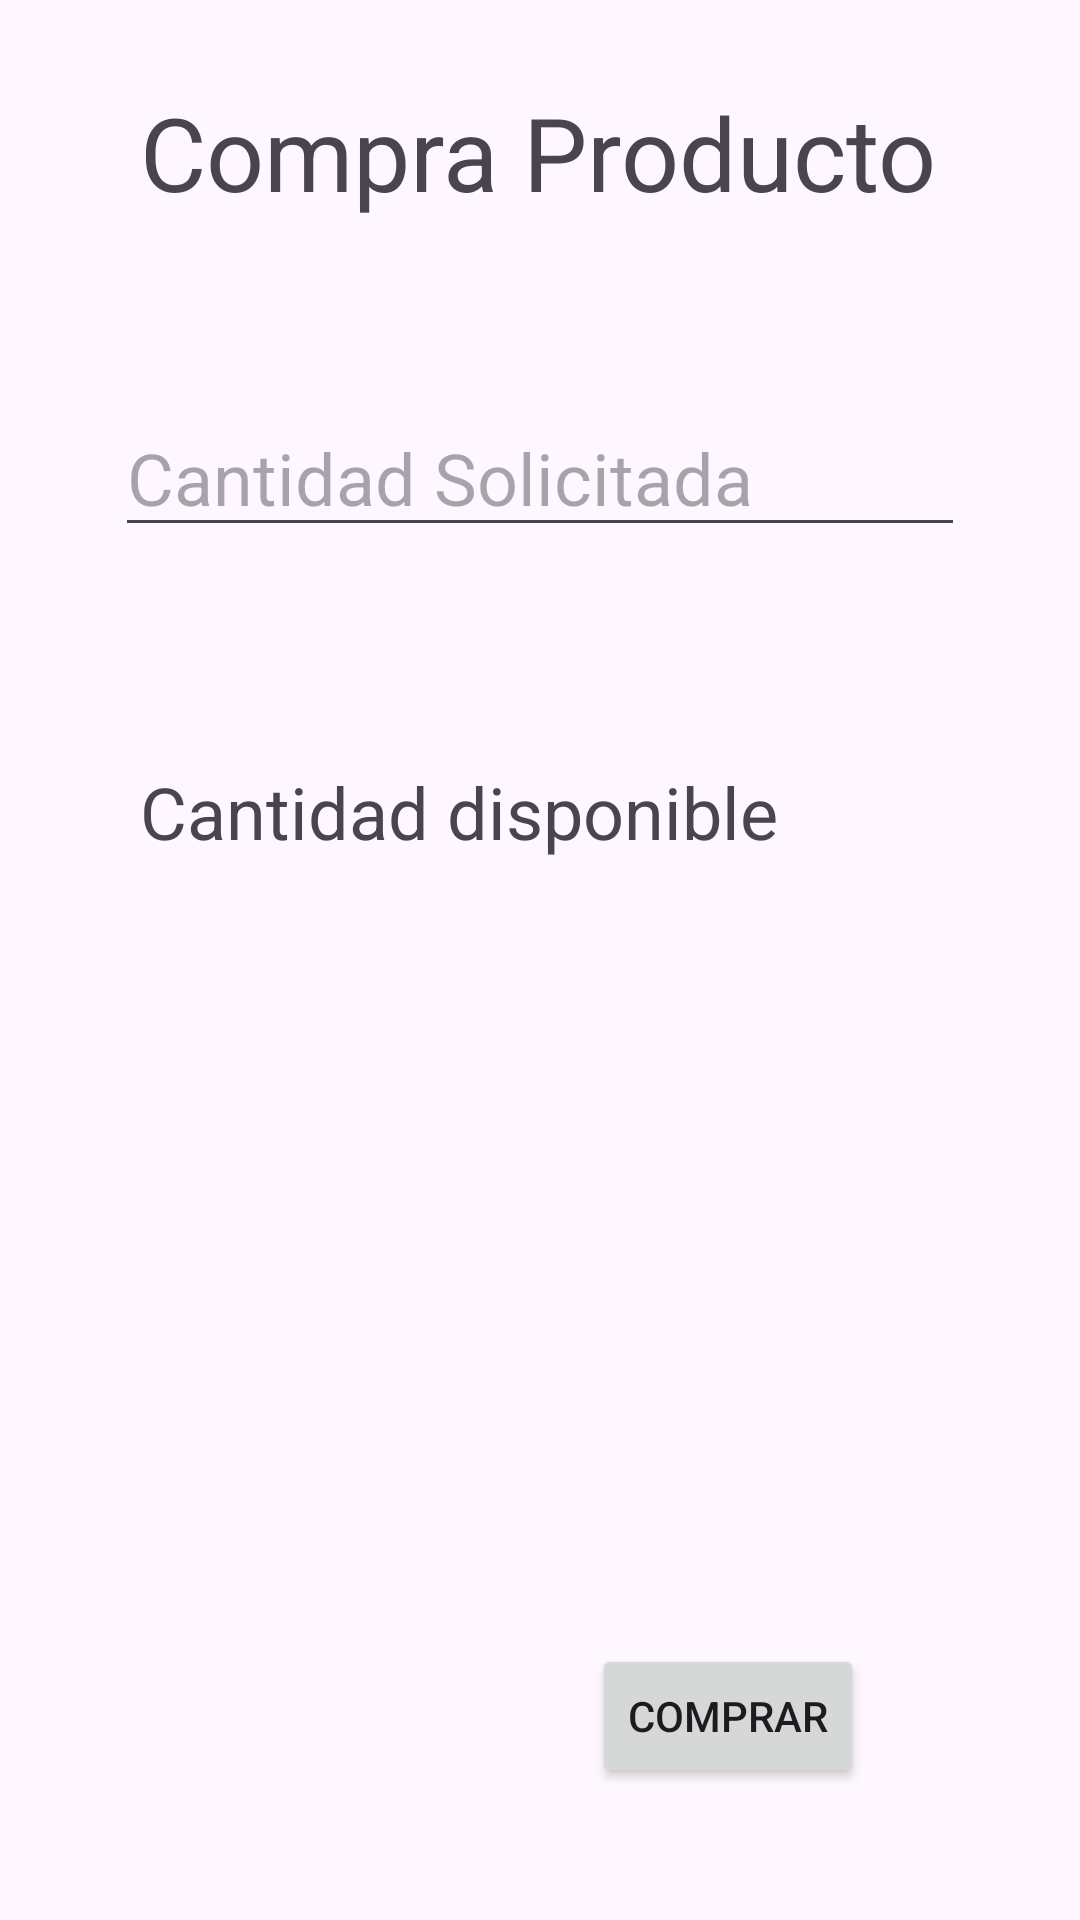

Produce the Android XML layout that renders to this screen, including the resource entries it uses.
<!-- AndroidManifest.xml: application theme Theme.RecyclerViewMercadona -->
<!-- res/layout/activity_detalles_productos.xml -->
<?xml version="1.0" encoding="utf-8"?>
<androidx.constraintlayout.widget.ConstraintLayout xmlns:android="http://schemas.android.com/apk/res/android"
    xmlns:app="http://schemas.android.com/apk/res-auto"
    xmlns:tools="http://schemas.android.com/tools"
    android:layout_width="match_parent"
    android:layout_height="match_parent"
    tools:context=".DetallesProductosActivity">

    <TextView
        android:id="@+id/txt_titulo_compra"
        android:layout_width="wrap_content"
        android:layout_height="wrap_content"
        android:layout_marginTop="28dp"
        android:text="Compra Producto"
        android:textSize="34sp"
        app:layout_constraintEnd_toEndOf="parent"
        app:layout_constraintHorizontal_bias="0.496"
        app:layout_constraintStart_toStartOf="parent"
        app:layout_constraintTop_toTopOf="parent" />

    <EditText
        android:id="@+id/edt_detalles_cantidad"
        android:layout_width="wrap_content"
        android:layout_height="wrap_content"
        android:layout_marginTop="105dp"
        android:ems="10"
        android:hint="Cantidad Solicitada"
        android:inputType="numberDecimal"
        android:minHeight="48dp"
        android:textSize="24sp"
        app:layout_constraintEnd_toEndOf="parent"
        app:layout_constraintStart_toStartOf="parent"
        app:layout_constraintTop_toTopOf="@+id/txt_titulo_compra" />

    <TextView
        android:id="@+id/txt_detalles_cantidad"
        android:layout_width="266dp"
        android:layout_height="102dp"
        android:layout_marginTop="72dp"
        android:text="Cantidad disponible"
        android:textSize="24sp"
        app:layout_constraintEnd_toEndOf="parent"
        app:layout_constraintHorizontal_bias="0.498"
        app:layout_constraintStart_toStartOf="parent"
        app:layout_constraintTop_toBottomOf="@+id/edt_detalles_cantidad" />

    <Button
        android:id="@+id/bt_detalles_compra"
        android:layout_width="wrap_content"
        android:layout_height="wrap_content"
        android:layout_marginEnd="72dp"
        android:layout_marginBottom="44dp"
        android:text="Comprar"
        app:layout_constraintBottom_toBottomOf="parent"
        app:layout_constraintEnd_toEndOf="parent" />
</androidx.constraintlayout.widget.ConstraintLayout>
<!-- resources referenced by this layout -->
<resources>
  <style name="Theme.RecyclerViewMercadona" parent="Base.Theme.RecyclerViewMercadona" />
  <style name="Base.Theme.RecyclerViewMercadona" parent="Theme.Material3.DayNight.NoActionBar">
          
          
      </style>
</resources>
